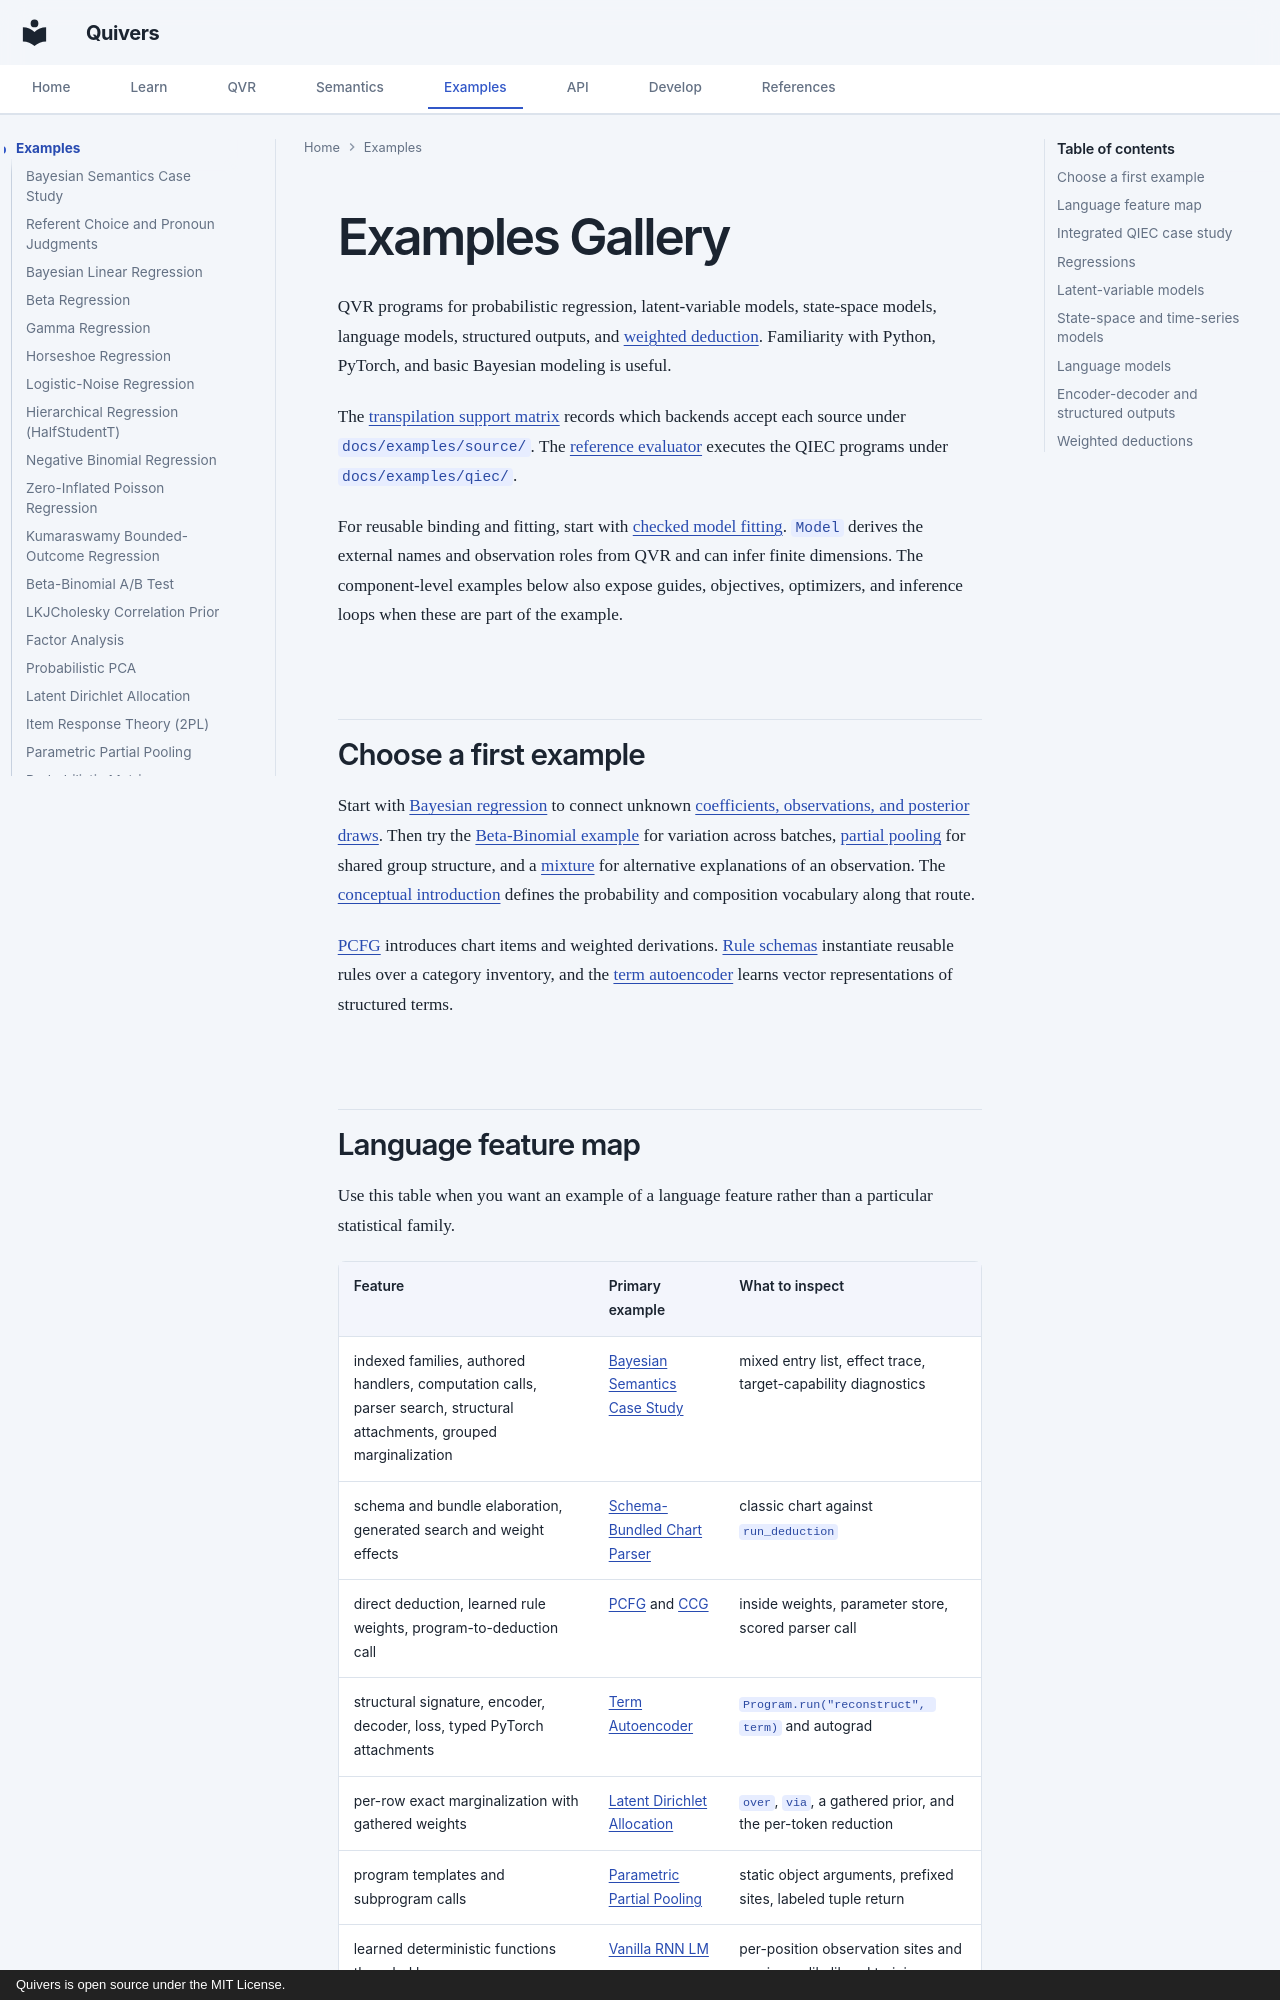

repository: quivers-dev/quivers · page: examples/index.html · generator: mkdocs · copyright: Quivers is open source under the MIT License.

# Examples Gallery

QVR programs for probabilistic regression, latent-variable models, state-space models, language models, structured outputs, and [weighted deduction](../guides/deduction.md). Familiarity with Python, PyTorch, and basic Bayesian modeling is useful.

The [transpilation support matrix](../transpile-support.md) records which backends accept each source under `docs/examples/source/`. The [reference evaluator](../developer/qiec.md#reference-evaluator) executes the QIEC programs under `docs/examples/qiec/`.

For reusable binding and fitting, start with [checked model fitting](../tutorials/qvr/00-model-interface.md).
`Model` derives the external names and observation roles from QVR and can infer
finite dimensions. The component-level examples below also expose guides,
objectives, optimizers, and inference loops when these are part of the example.

## Choose a first example

Start with [Bayesian regression](bayesian-regression.md) to connect unknown
[coefficients, observations, and posterior draws](../tutorials/qvr/01-first-model.md#the-model). Then try the
[Beta-Binomial example](beta-binomial-ab-test.md) for variation across batches,
[partial pooling](parametric-pooling.md) for shared group structure, and a
[mixture](mixture-model.md) for alternative explanations of an observation.
The [conceptual introduction](../getting-started/concepts.md) defines the
probability and composition vocabulary along that route.

[PCFG](pcfg.md) introduces chart items and weighted derivations. [Rule schemas](schema-chart-parser.md) instantiate reusable rules over a category inventory, and the [term autoencoder](term-autoencoder.md) learns vector representations of structured terms.
